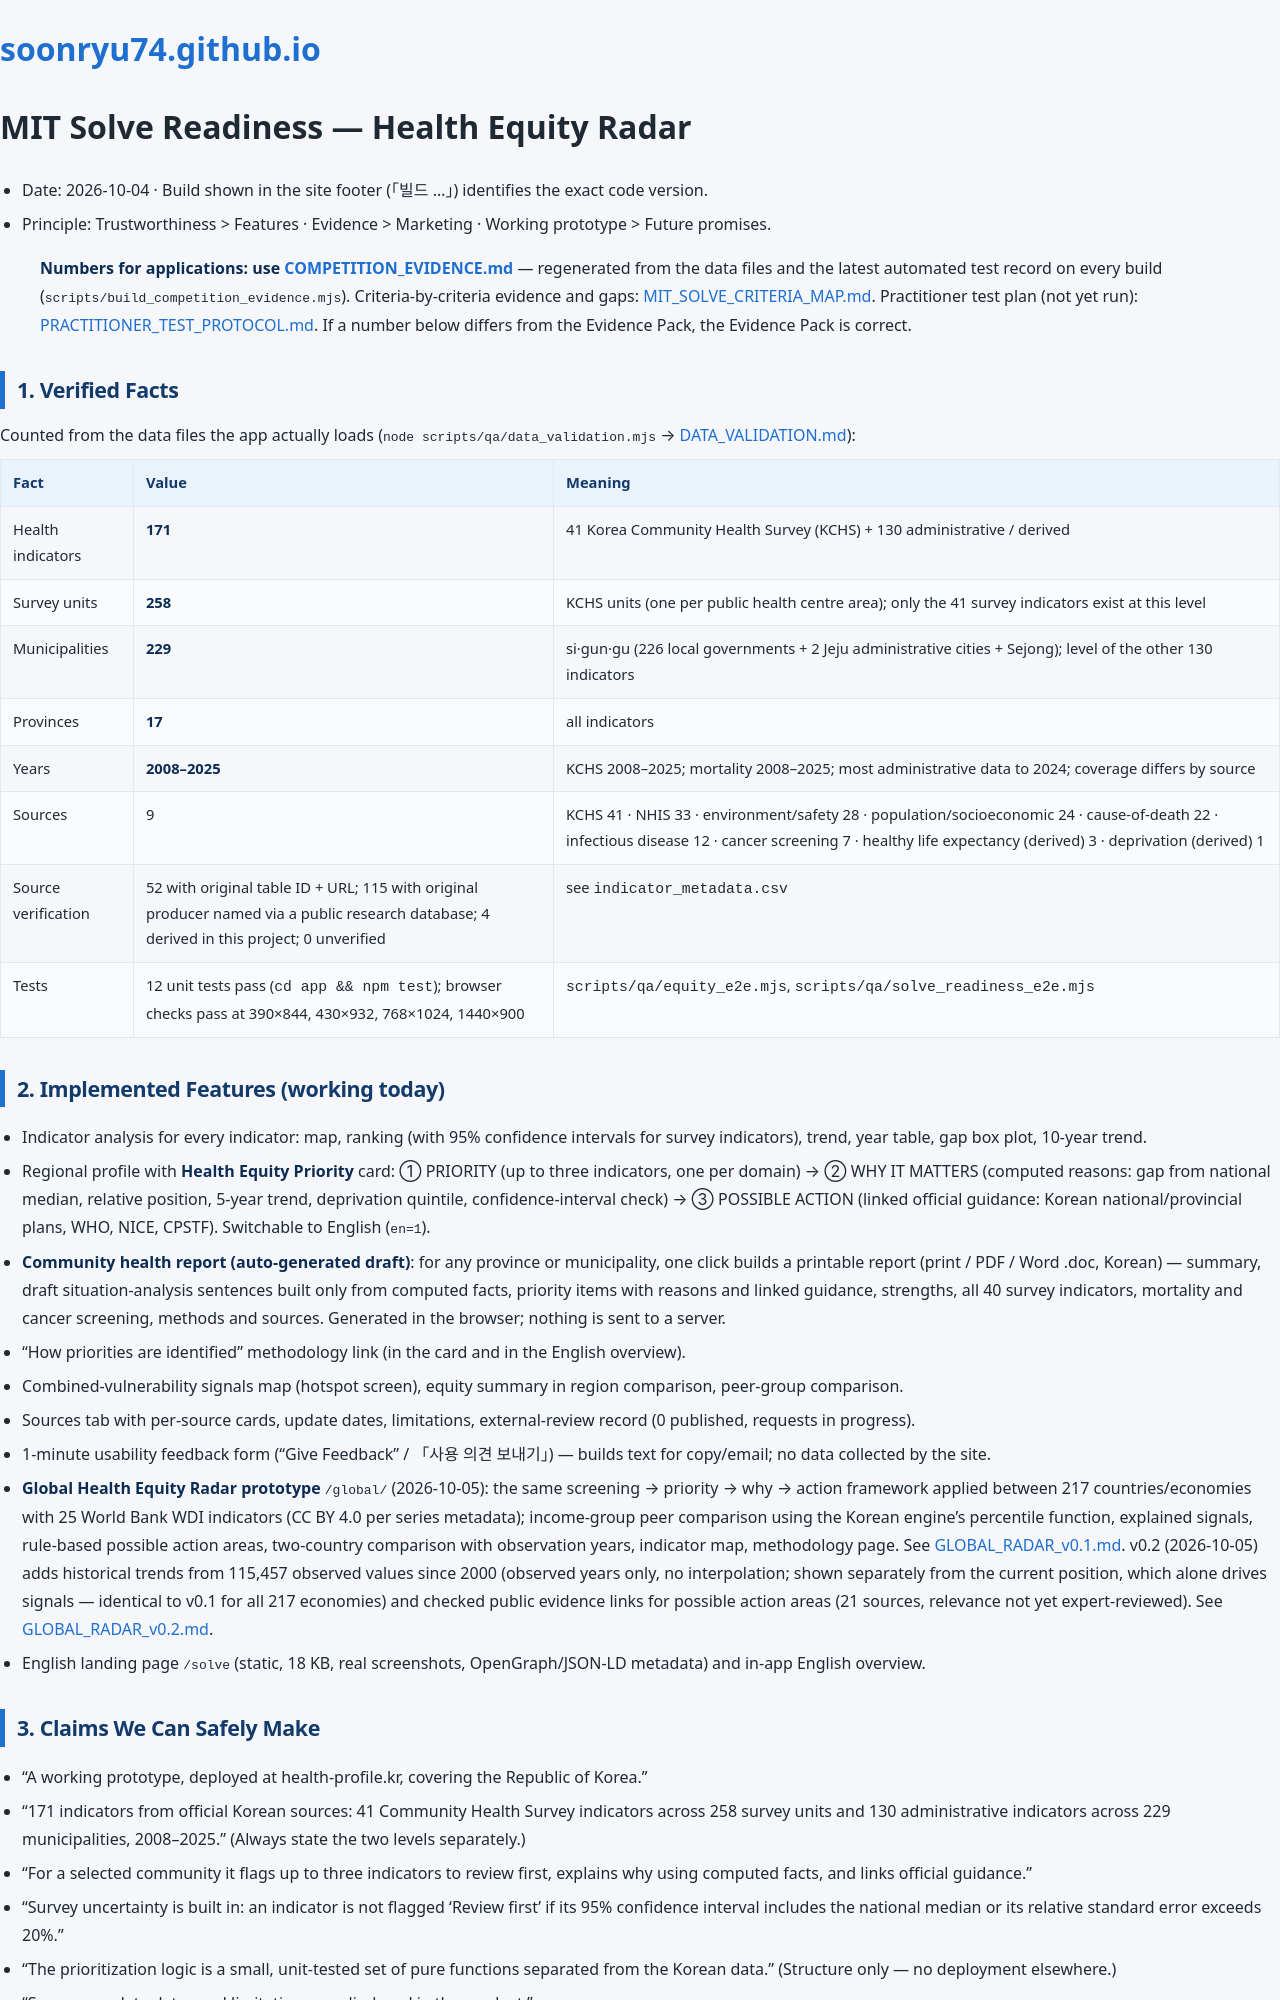

repository: soonryu74/soonryu74.github.io · page: health-dashboard/docs/MIT_SOLVE_READINESS.html · generator: jekyll

# MIT Solve Readiness — Health Equity Radar

- Date: 2026-10-04 · Build shown in the site footer (「빌드 …」) identifies the exact code version.
- Principle: Trustworthiness > Features · Evidence > Marketing · Working prototype > Future promises.

> **Numbers for applications: use [COMPETITION_EVIDENCE.md](COMPETITION_EVIDENCE.md)** — regenerated from the data files and the latest automated test record on every build (`scripts/build_competition_evidence.mjs`). Criteria-by-criteria evidence and gaps: [MIT_SOLVE_CRITERIA_MAP.md](MIT_SOLVE_CRITERIA_MAP.md). Practitioner test plan (not yet run): [PRACTITIONER_TEST_PROTOCOL.md](PRACTITIONER_TEST_PROTOCOL.md). If a number below differs from the Evidence Pack, the Evidence Pack is correct.

## 1. Verified Facts
Counted from the data files the app actually loads (`node scripts/qa/data_validation.mjs` → [DATA_VALIDATION.md](DATA_VALIDATION.md)):

| Fact | Value | Meaning |
|---|---|---|
| Health indicators | **171** | 41 Korea Community Health Survey (KCHS) + 130 administrative / derived |
| Survey units | **258** | KCHS units (one per public health centre area); only the 41 survey indicators exist at this level |
| Municipalities | **229** | si·gun·gu (226 local governments + 2 Jeju administrative cities + Sejong); level of the other 130 indicators |
| Provinces | **17** | all indicators |
| Years | **2008–2025** | KCHS 2008–2025; mortality 2008–2025; most administrative data to 2024; coverage differs by source |
| Sources | 9 | KCHS 41 · NHIS 33 · environment/safety 28 · population/socioeconomic 24 · cause-of-death 22 · infectious disease 12 · cancer screening 7 · healthy life expectancy (derived) 3 · deprivation (derived) 1 |
| Source verification | 52 with original table ID + URL; 115 with original producer named via a public research database; 4 derived in this project; 0 unverified | see `indicator_metadata.csv` |
| Tests | 12 unit tests pass (`cd app && npm test`); browser checks pass at 390×844, 430×932, 768×1024, 1440×900 | `scripts/qa/equity_e2e.mjs`, `scripts/qa/solve_readiness_e2e.mjs` |

## 2. Implemented Features (working today)
- Indicator analysis for every indicator: map, ranking (with 95% confidence intervals for survey indicators), trend, year table, gap box plot, 10-year trend.
- Regional profile with **Health Equity Priority** card: ① PRIORITY (up to three indicators, one per domain) → ② WHY IT MATTERS (computed reasons: gap from national median, relative position, 5-year trend, deprivation quintile, confidence-interval check) → ③ POSSIBLE ACTION (linked official guidance: Korean national/provincial plans, WHO, NICE, CPSTF). Switchable to English (`en=1`).
- **Community health report (auto-generated draft)**: for any province or municipality, one click builds a printable report (print / PDF / Word .doc, Korean) — summary, draft situation-analysis sentences built only from computed facts, priority items with reasons and linked guidance, strengths, all 40 survey indicators, mortality and cancer screening, methods and sources. Generated in the browser; nothing is sent to a server.
- “How priorities are identified” methodology link (in the card and in the English overview).
- Combined-vulnerability signals map (hotspot screen), equity summary in region comparison, peer-group comparison.
- Sources tab with per-source cards, update dates, limitations, external-review record (0 published, requests in progress).
- 1-minute usability feedback form (“Give Feedback” / 「사용 의견 보내기」) — builds text for copy/email; no data collected by the site.
- **Global Health Equity Radar prototype** `/global/` (2026-10-05): the same screening → priority → why → action framework applied between 217 countries/economies with 25 World Bank WDI indicators (CC BY 4.0 per series metadata); income-group peer comparison using the Korean engine's percentile function, explained signals, rule-based possible action areas, two-country comparison with observation years, indicator map, methodology page. See [GLOBAL_RADAR_v0.1.md](GLOBAL_RADAR_v0.1.md). v0.2 (2026-10-05) adds historical trends from 115,457 observed values since 2000 (observed years only, no interpolation; shown separately from the current position, which alone drives signals — identical to v0.1 for all 217 economies) and checked public evidence links for possible action areas (21 sources, relevance not yet expert-reviewed). See [GLOBAL_RADAR_v0.2.md](GLOBAL_RADAR_v0.2.md).
- English landing page `/solve` (static, 18 KB, real screenshots, OpenGraph/JSON-LD metadata) and in-app English overview.
